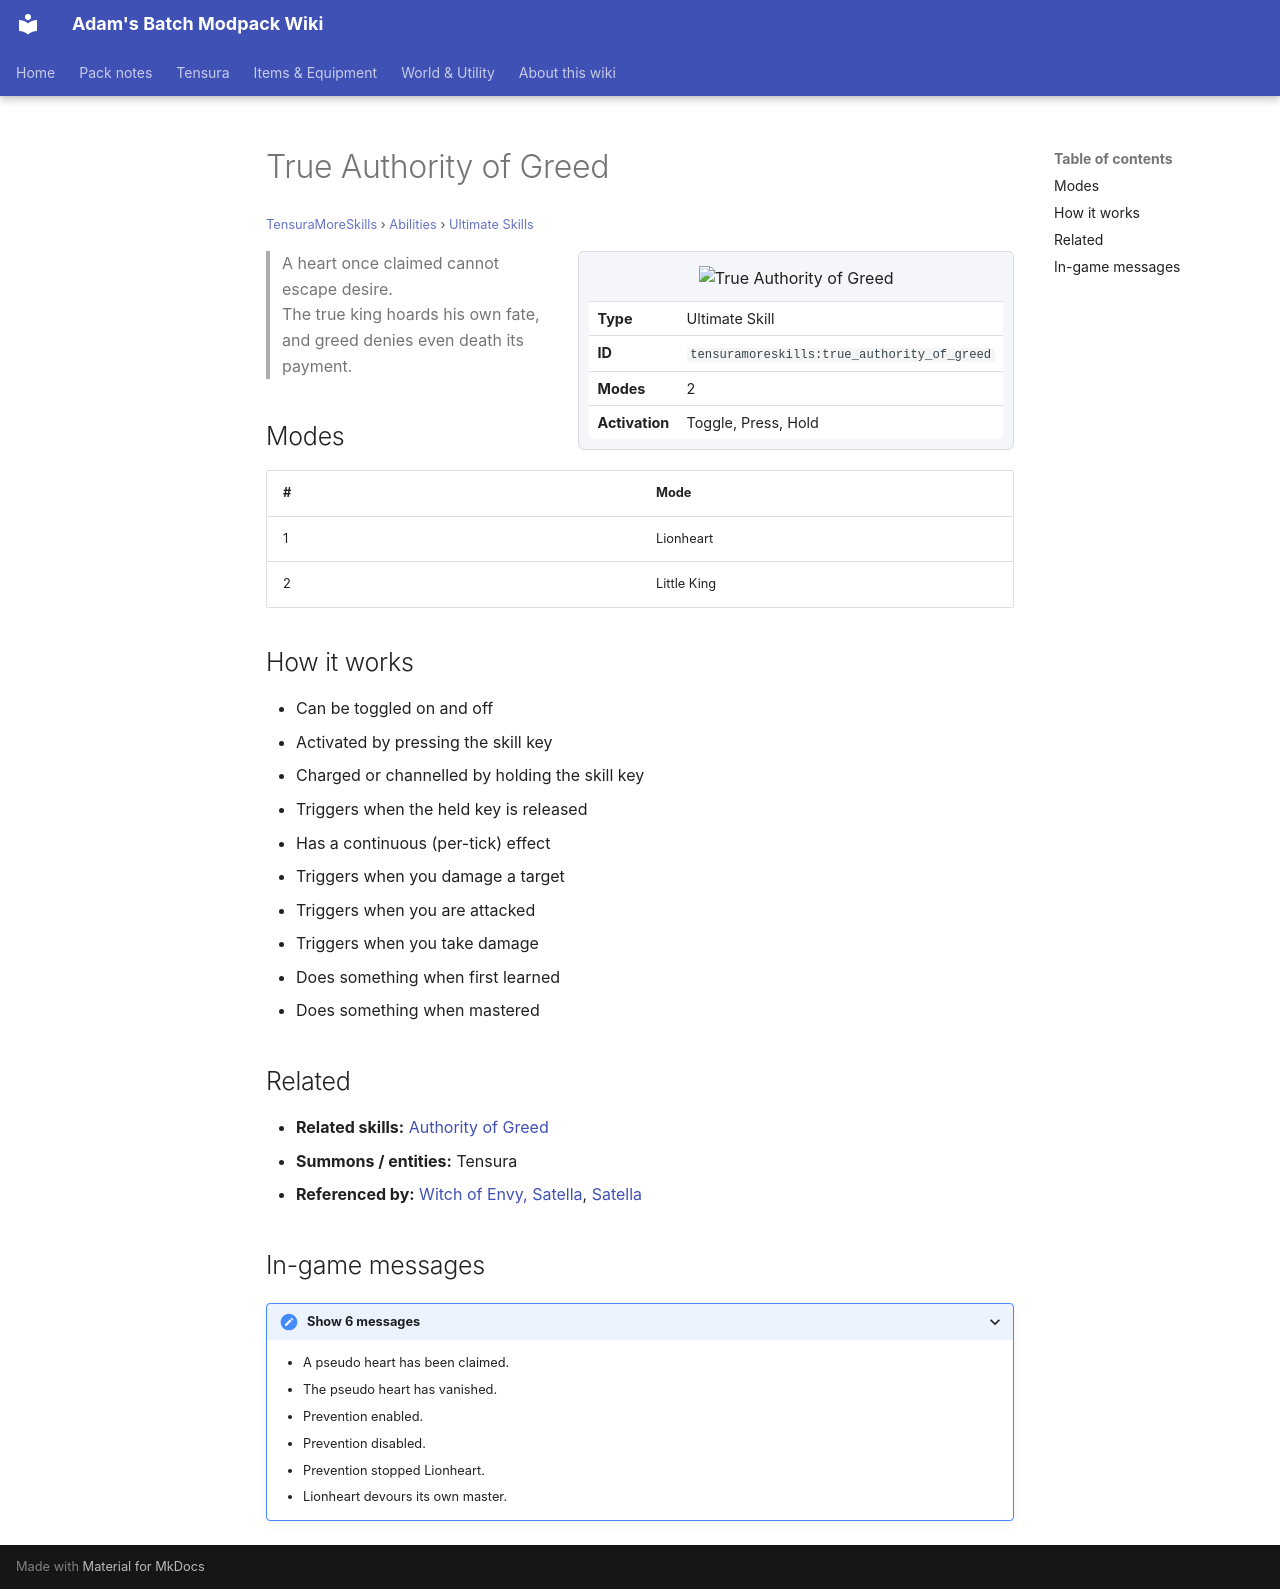

repository: Proteus-Nell/Adams-Batch-MC-Modpack-Wiki · page: tensura-more-skills/abilities/ultimate-skills/true-authority-of-greed/index.html · generator: mkdocs

# True Authority of Greed

<small>[TensuraMoreSkills](../../index.md) &rsaquo; [Abilities](../index.md) &rsaquo; [Ultimate Skills](index.md)</small>

<div class="infobox" markdown>

![True Authority of Greed](../../../assets/icons/tensuramoreskills/skill/true_authority_of_greed.png)

| | |
|---|---|
| **Type** | Ultimate Skill |
| **ID** | `tensuramoreskills:true_authority_of_greed` |
| **Modes** | 2 |
| **Activation** | Toggle, Press, Hold |

</div>

> A heart once claimed cannot escape desire.  
> The true king hoards his own fate,  
> and greed denies even death its payment.

## Modes

| # | Mode |
|---|---|
| 1 | Lionheart |
| 2 | Little King |

## How it works

- Can be toggled on and off
- Activated by pressing the skill key
- Charged or channelled by holding the skill key
- Triggers when the held key is released
- Has a continuous (per-tick) effect
- Triggers when you damage a target
- Triggers when you are attacked
- Triggers when you take damage
- Does something when first learned
- Does something when mastered

## Related

- **Related skills:** [Authority of Greed](../unique-skills/authority-of-greed.md)
- **Summons / entities:** Tensura
- **Referenced by:** [Witch of Envy, Satella](witch-of-envy-satella.md), [Satella](../unique-skills/satella.md)

## In-game messages

<details markdown><summary>Show 6 messages</summary>

- A pseudo heart has been claimed.
- The pseudo heart has vanished.
- Prevention enabled.
- Prevention disabled.
- Prevention stopped Lionheart.
- Lionheart devours its own master.

</details>
